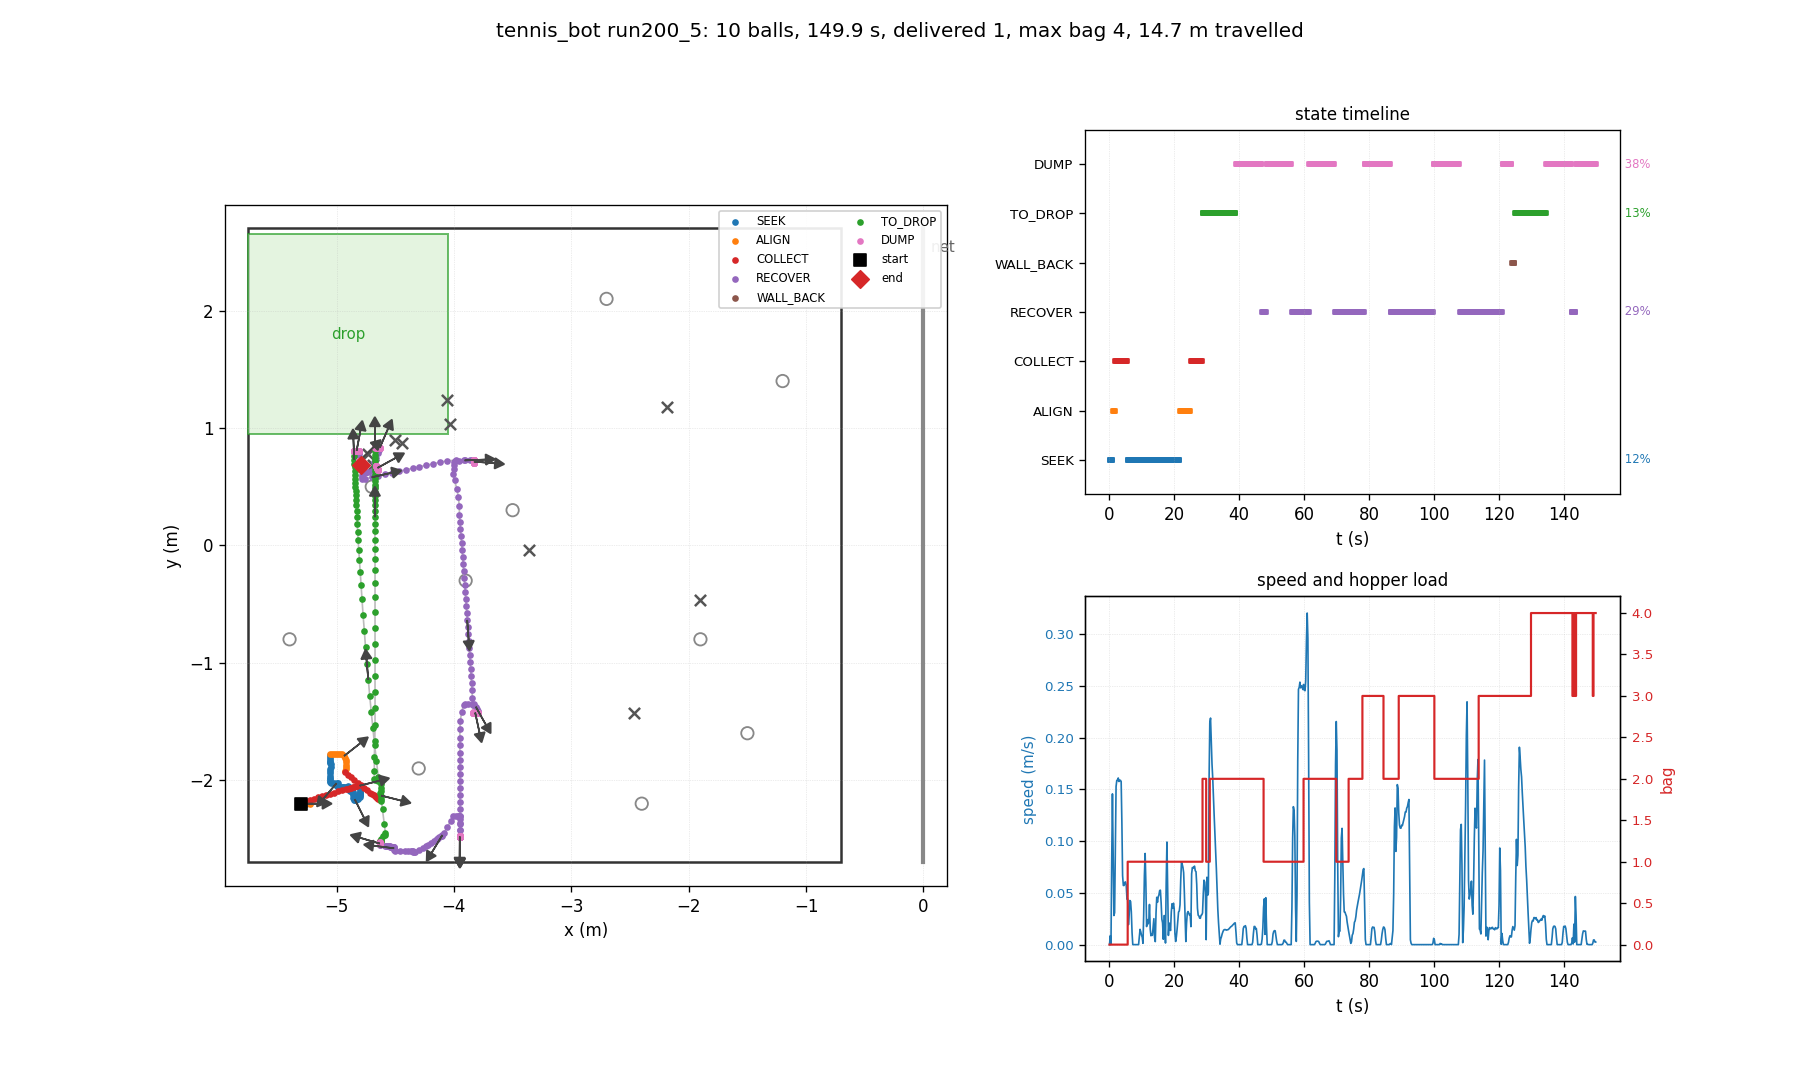

The data file committed next to this chart (first rows):
t, state, x, y, heading_deg, bag, delivered, depth, n_balls_in_hopper, ball0_x, ball0_y
0.03, SEEK, -5.300, -2.200, 0.0, 0, 0, 0, 0, -4.700, 0.500
0.26, SEEK, -5.300, -2.200, 0.0, 0, 0, 0, 0, -4.884, -1.186
0.48, SEEK, -5.304, -2.200, -0.0, 0, 0, 0, 0, -4.884, -1.186
0.70, SEEK, -5.300, -2.200, -0.1, 0, 0, 0, 0, -4.884, -1.186
0.93, SEEK, -5.264, -2.200, -0.1, 0, 0, 0, 0, -4.884, -1.186
1.15, ALIGN, -5.229, -2.200, -0.1, 0, 0, 0, 0, -4.884, -1.186
1.38, ALIGN, -5.225, -2.195, 3.1, 0, 0, 0, 0, -4.884, -1.186
1.60, ALIGN, -5.225, -2.177, 12.8, 0, 0, 0, 0, -4.884, -1.186
1.82, COLLECT, -5.222, -2.167, 17.7, 0, 0, 0, 0, -4.884, -1.186
2.05, COLLECT, -5.190, -2.157, 17.5, 0, 0, 0, 0, -4.884, -1.186
2.27, COLLECT, -5.156, -2.147, 17.3, 0, 0, 0, 0, -4.884, -1.186
2.50, COLLECT, -5.121, -2.137, 17.2, 0, 0, 0, 0, -4.884, -1.186
2.72, COLLECT, -5.087, -2.127, 17.0, 0, 0, 0, 0, -4.884, -1.186
2.94, COLLECT, -5.053, -2.116, 16.9, 0, 0, 0, 0, -4.884, -1.186
3.17, COLLECT, -5.019, -2.106, 16.8, 0, 0, 0, 0, -4.884, -1.186
3.39, COLLECT, -4.984, -2.096, 16.8, 0, 0, 0, 0, -4.884, -1.186
3.62, COLLECT, -4.950, -2.086, 16.7, 0, 0, 0, 0, -4.884, -1.186
3.84, COLLECT, -4.916, -2.075, 16.7, 0, 0, 0, 0, -4.884, -1.186
4.06, COLLECT, -4.900, -2.071, 16.6, 0, 0, 0, 0, -4.884, -1.186
4.29, COLLECT, -4.887, -2.067, 16.5, 0, 0, 0, 0, -4.884, -1.186
4.51, COLLECT, -4.875, -2.064, 16.5, 0, 0, 0, 0, -4.884, -1.186
4.74, COLLECT, -4.862, -2.060, 16.5, 0, 0, 0, 0, -4.884, -1.186
4.96, COLLECT, -4.849, -2.056, 16.4, 0, 0, 0, 0, -4.884, -1.186
5.18, COLLECT, -4.836, -2.053, 16.4, 0, 0, 0, 0, -4.884, -1.186
5.41, COLLECT, -4.824, -2.049, 16.3, 0, 0, 0, 0, -4.884, -1.186
5.63, SEEK, -4.816, -2.049, 15.3, 1, 0, 0, 1, -4.884, -1.186
5.86, SEEK, -4.803, -2.047, 14.2, 1, 0, 0, 1, -4.884, -1.186
6.08, SEEK, -4.802, -2.058, 8.2, 1, 0, 0, 1, -4.884, -1.186
6.30, SEEK, -4.802, -2.081, -5.1, 1, 0, 0, 1, -4.884, -1.186
6.53, SEEK, -4.803, -2.104, -17.6, 1, 0, 0, 1, -4.884, -1.186
6.75, SEEK, -4.805, -2.121, -26.9, 1, 0, 0, 1, -4.884, -1.186
6.98, SEEK, -4.806, -2.132, -32.6, 1, 0, 0, 1, -4.884, -1.186
7.20, SEEK, -4.806, -2.132, -32.6, 1, 0, 0, 1, -4.884, -1.186
7.42, SEEK, -4.806, -2.132, -32.6, 1, 0, 0, 1, -4.884, -1.186
7.65, SEEK, -4.806, -2.132, -32.6, 1, 0, 0, 1, -4.884, -1.186
7.87, SEEK, -4.806, -2.132, -32.6, 1, 0, 0, 1, -4.884, -1.186
8.10, SEEK, -4.806, -2.132, -32.6, 1, 0, 0, 1, -4.884, -1.186
8.32, SEEK, -4.806, -2.132, -32.6, 1, 0, 0, 1, -4.884, -1.186
8.54, SEEK, -4.806, -2.132, -32.6, 1, 0, 0, 1, -4.884, -1.186
8.77, SEEK, -4.806, -2.132, -32.6, 1, 0, 0, 1, -4.884, -1.186
8.99, SEEK, -4.806, -2.132, -32.6, 1, 0, 0, 1, -4.884, -1.186
9.22, SEEK, -4.806, -2.132, -32.4, 1, 0, 0, 1, -4.884, -1.186
9.44, SEEK, -4.804, -2.128, -30.1, 1, 0, 0, 1, -4.884, -1.186
9.66, SEEK, -4.802, -2.125, -27.7, 1, 0, 0, 1, -4.884, -1.186
9.89, SEEK, -4.801, -2.121, -25.5, 1, 0, 0, 1, -4.884, -1.186
10.11, SEEK, -4.801, -2.117, -23.6, 1, 0, 0, 1, -4.884, -1.186
10.34, SEEK, -4.801, -2.113, -21.6, 1, 0, 0, 1, -4.884, -1.186
10.56, SEEK, -4.801, -2.118, -23.8, 1, 0, 0, 1, -4.884, -1.186
10.78, SEEK, -4.803, -2.139, -34.9, 1, 0, 0, 1, -4.884, -1.186
11.01, SEEK, -4.817, -2.157, -48.0, 1, 0, 0, 1, -4.884, -1.186
11.23, SEEK, -4.833, -2.169, -59.6, 1, 0, 0, 1, -4.884, -1.186
11.46, SEEK, -4.841, -2.168, -63.1, 1, 0, 0, 1, -4.884, -1.186
11.68, SEEK, -4.845, -2.162, -63.5, 1, 0, 0, 1, -4.884, -1.186
11.90, SEEK, -4.854, -2.165, -69.0, 1, 0, 0, 1, -4.884, -1.186
12.13, SEEK, -4.857, -2.156, -68.7, 1, 0, 0, 1, -4.884, -1.186
12.35, SEEK, -4.860, -2.128, -64.0, 1, 0, 0, 1, -4.884, -1.186
12.58, SEEK, -4.859, -2.108, -58.1, 1, 0, 0, 1, -4.884, -1.186
12.80, SEEK, -4.863, -2.103, -58.6, 1, 0, 0, 1, -4.884, -1.186
13.02, SEEK, -4.867, -2.099, -59.4, 1, 0, 0, 1, -4.884, -1.186
13.25, SEEK, -4.871, -2.096, -60.1, 1, 0, 0, 1, -4.884, -1.186
... 610 more rows
